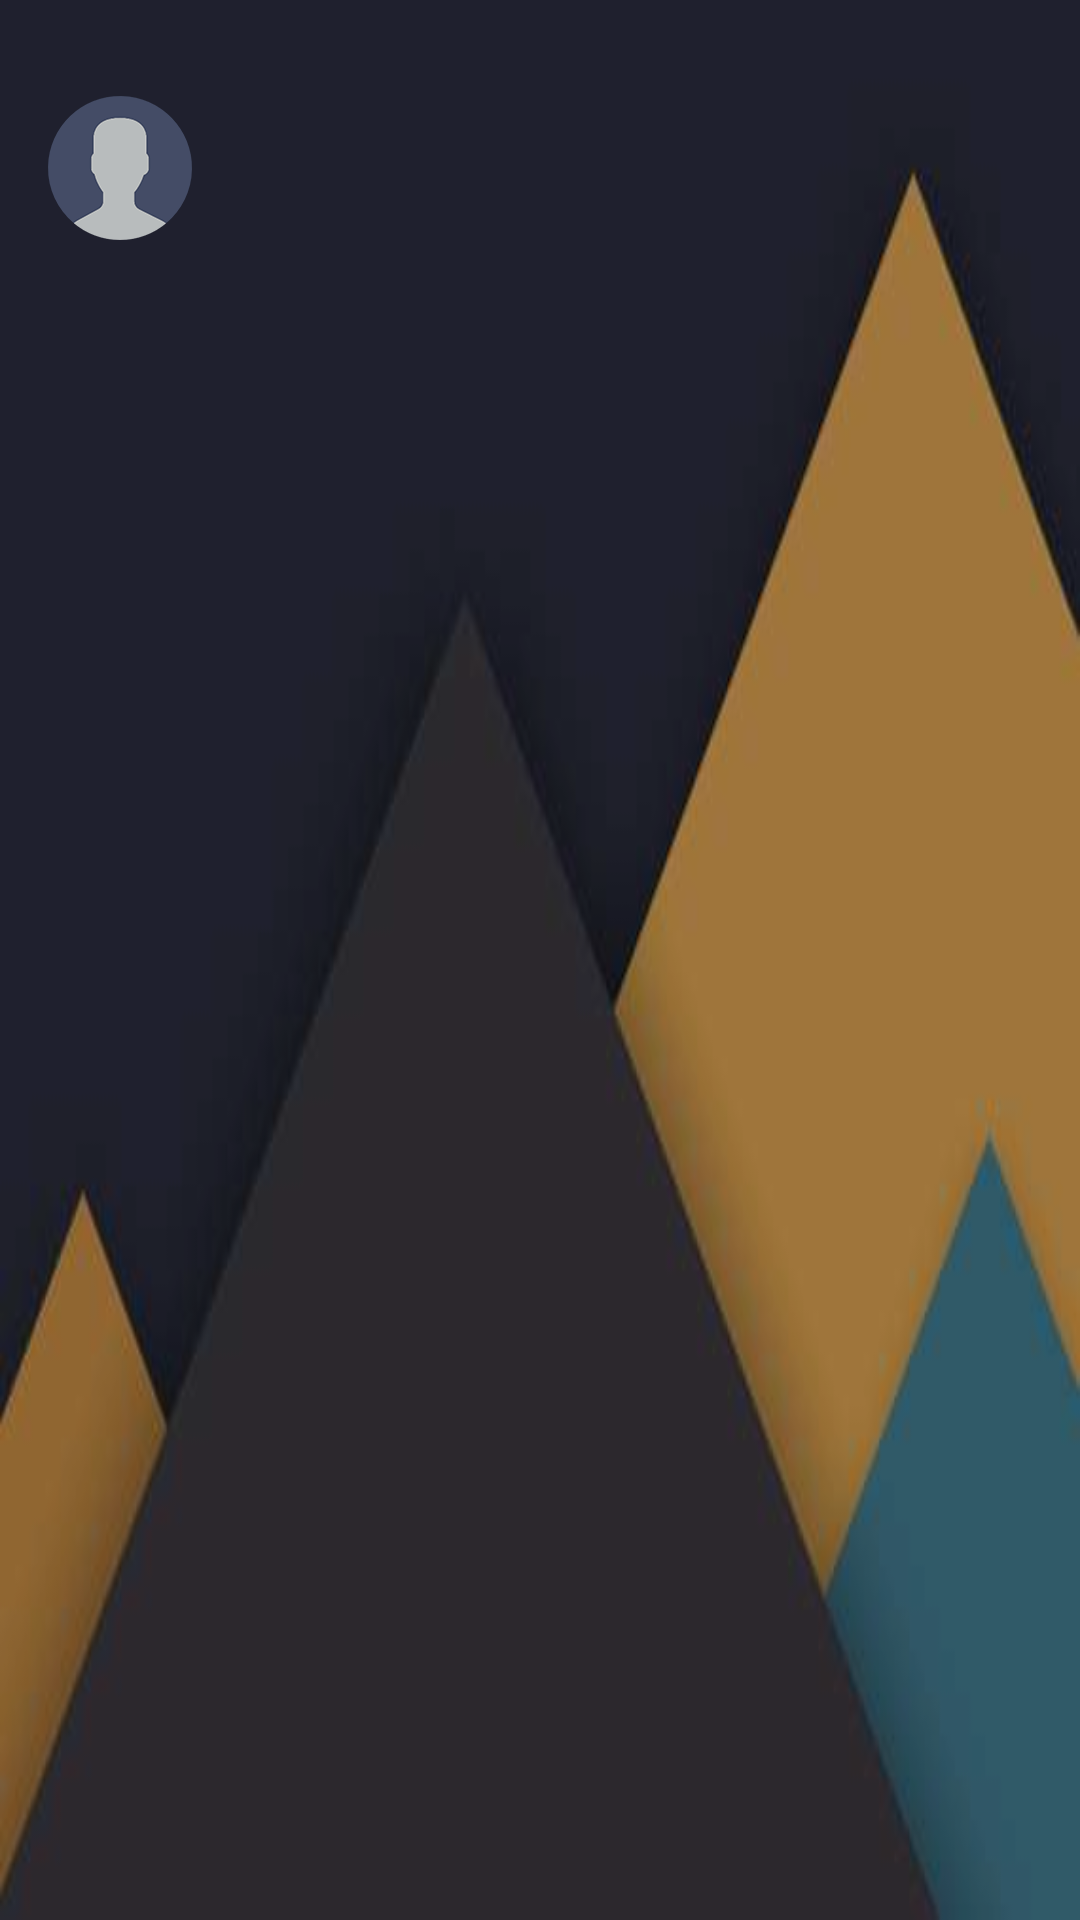

Here is an Android app screen rendered from its layout file. Give the layout XML and the strings, colors and styles it references.
<!-- AndroidManifest.xml: application theme AppTheme -->
<!-- res/layout/nav_header_main.xml -->
<?xml version="1.0" encoding="utf-8"?>
<LinearLayout xmlns:android="http://schemas.android.com/apk/res/android"
    xmlns:app="http://schemas.android.com/apk/res-auto"
    android:layout_width="match_parent"
    android:layout_height="@dimen/nav_header_height"
    android:background="@color/Black"
    android:gravity="bottom"
    android:orientation="vertical"
    android:theme="@style/ThemeOverlay.AppCompat.Dark">

    <LinearLayout
        android:orientation="vertical"
        android:layout_width="match_parent"
        android:layout_height="match_parent"
        android:paddingBottom="@dimen/activity_vertical_margin"
        android:paddingLeft="@dimen/activity_horizontal_margin"
        android:paddingRight="@dimen/activity_horizontal_margin"
        android:paddingTop="@dimen/activity_vertical_margin"
        android:background="@drawable/bg_header_sliding"
        android:alpha="0.8"
        >

        <ImageView
            android:id="@+id/imageView"
            android:layout_width="wrap_content"
            android:layout_height="wrap_content"
            android:paddingTop="@dimen/nav_header_vertical_spacing"
            android:src="@drawable/ic_avtar_slider" />

        <TextView
            android:id="@+id/txtUserName"
            android:layout_width="match_parent"
            android:layout_height="wrap_content"
            android:paddingTop="@dimen/nav_header_vertical_spacing"
            android:text=""
            android:textStyle="bold"
            android:textSize="16sp"
            android:textColor="@color/White"
            android:textAppearance="@style/TextAppearance.AppCompat.Body1" />

        <TextView
            android:id="@+id/txtUserEmail"
            android:layout_width="wrap_content"
            android:layout_height="wrap_content"
            android:textSize="14sp"
            android:textColor="@color/White"
            android:text="" />

    </LinearLayout>



</LinearLayout>
<!-- resources referenced by this layout -->
<resources>
  <color name="Black">#000000</color>
  <color name="White">#ffffff</color>
  <dimen name="activity_horizontal_margin">16dp</dimen>
  <dimen name="activity_vertical_margin">16dp</dimen>
  <dimen name="nav_header_height">160dp</dimen>
  <dimen name="nav_header_vertical_spacing">16dp</dimen>
  <!-- drawable bg_header_sliding: jpg bitmap (drawable-xxhdpi, 5582 bytes) -->
  <!-- drawable ic_avtar_slider: png bitmap (drawable-xxhdpi, 6890 bytes) -->
  <style name="AppTheme" parent="Theme.AppCompat.Light.DarkActionBar">
          
          <item name="colorPrimary">@color/colorPrimary</item>
          <item name="colorPrimaryDark">@color/colorPrimaryDark</item>
          <item name="colorAccent">@color/colorAccent</item>
          <item name="windowNoTitle">true</item>
          <item name="windowActionBar">false</item>
      </style>
  <color name="colorPrimary">#3F51B5</color>
  <color name="colorPrimaryDark">#283593</color>
  <color name="colorAccent">#3F51B5</color>
</resources>
